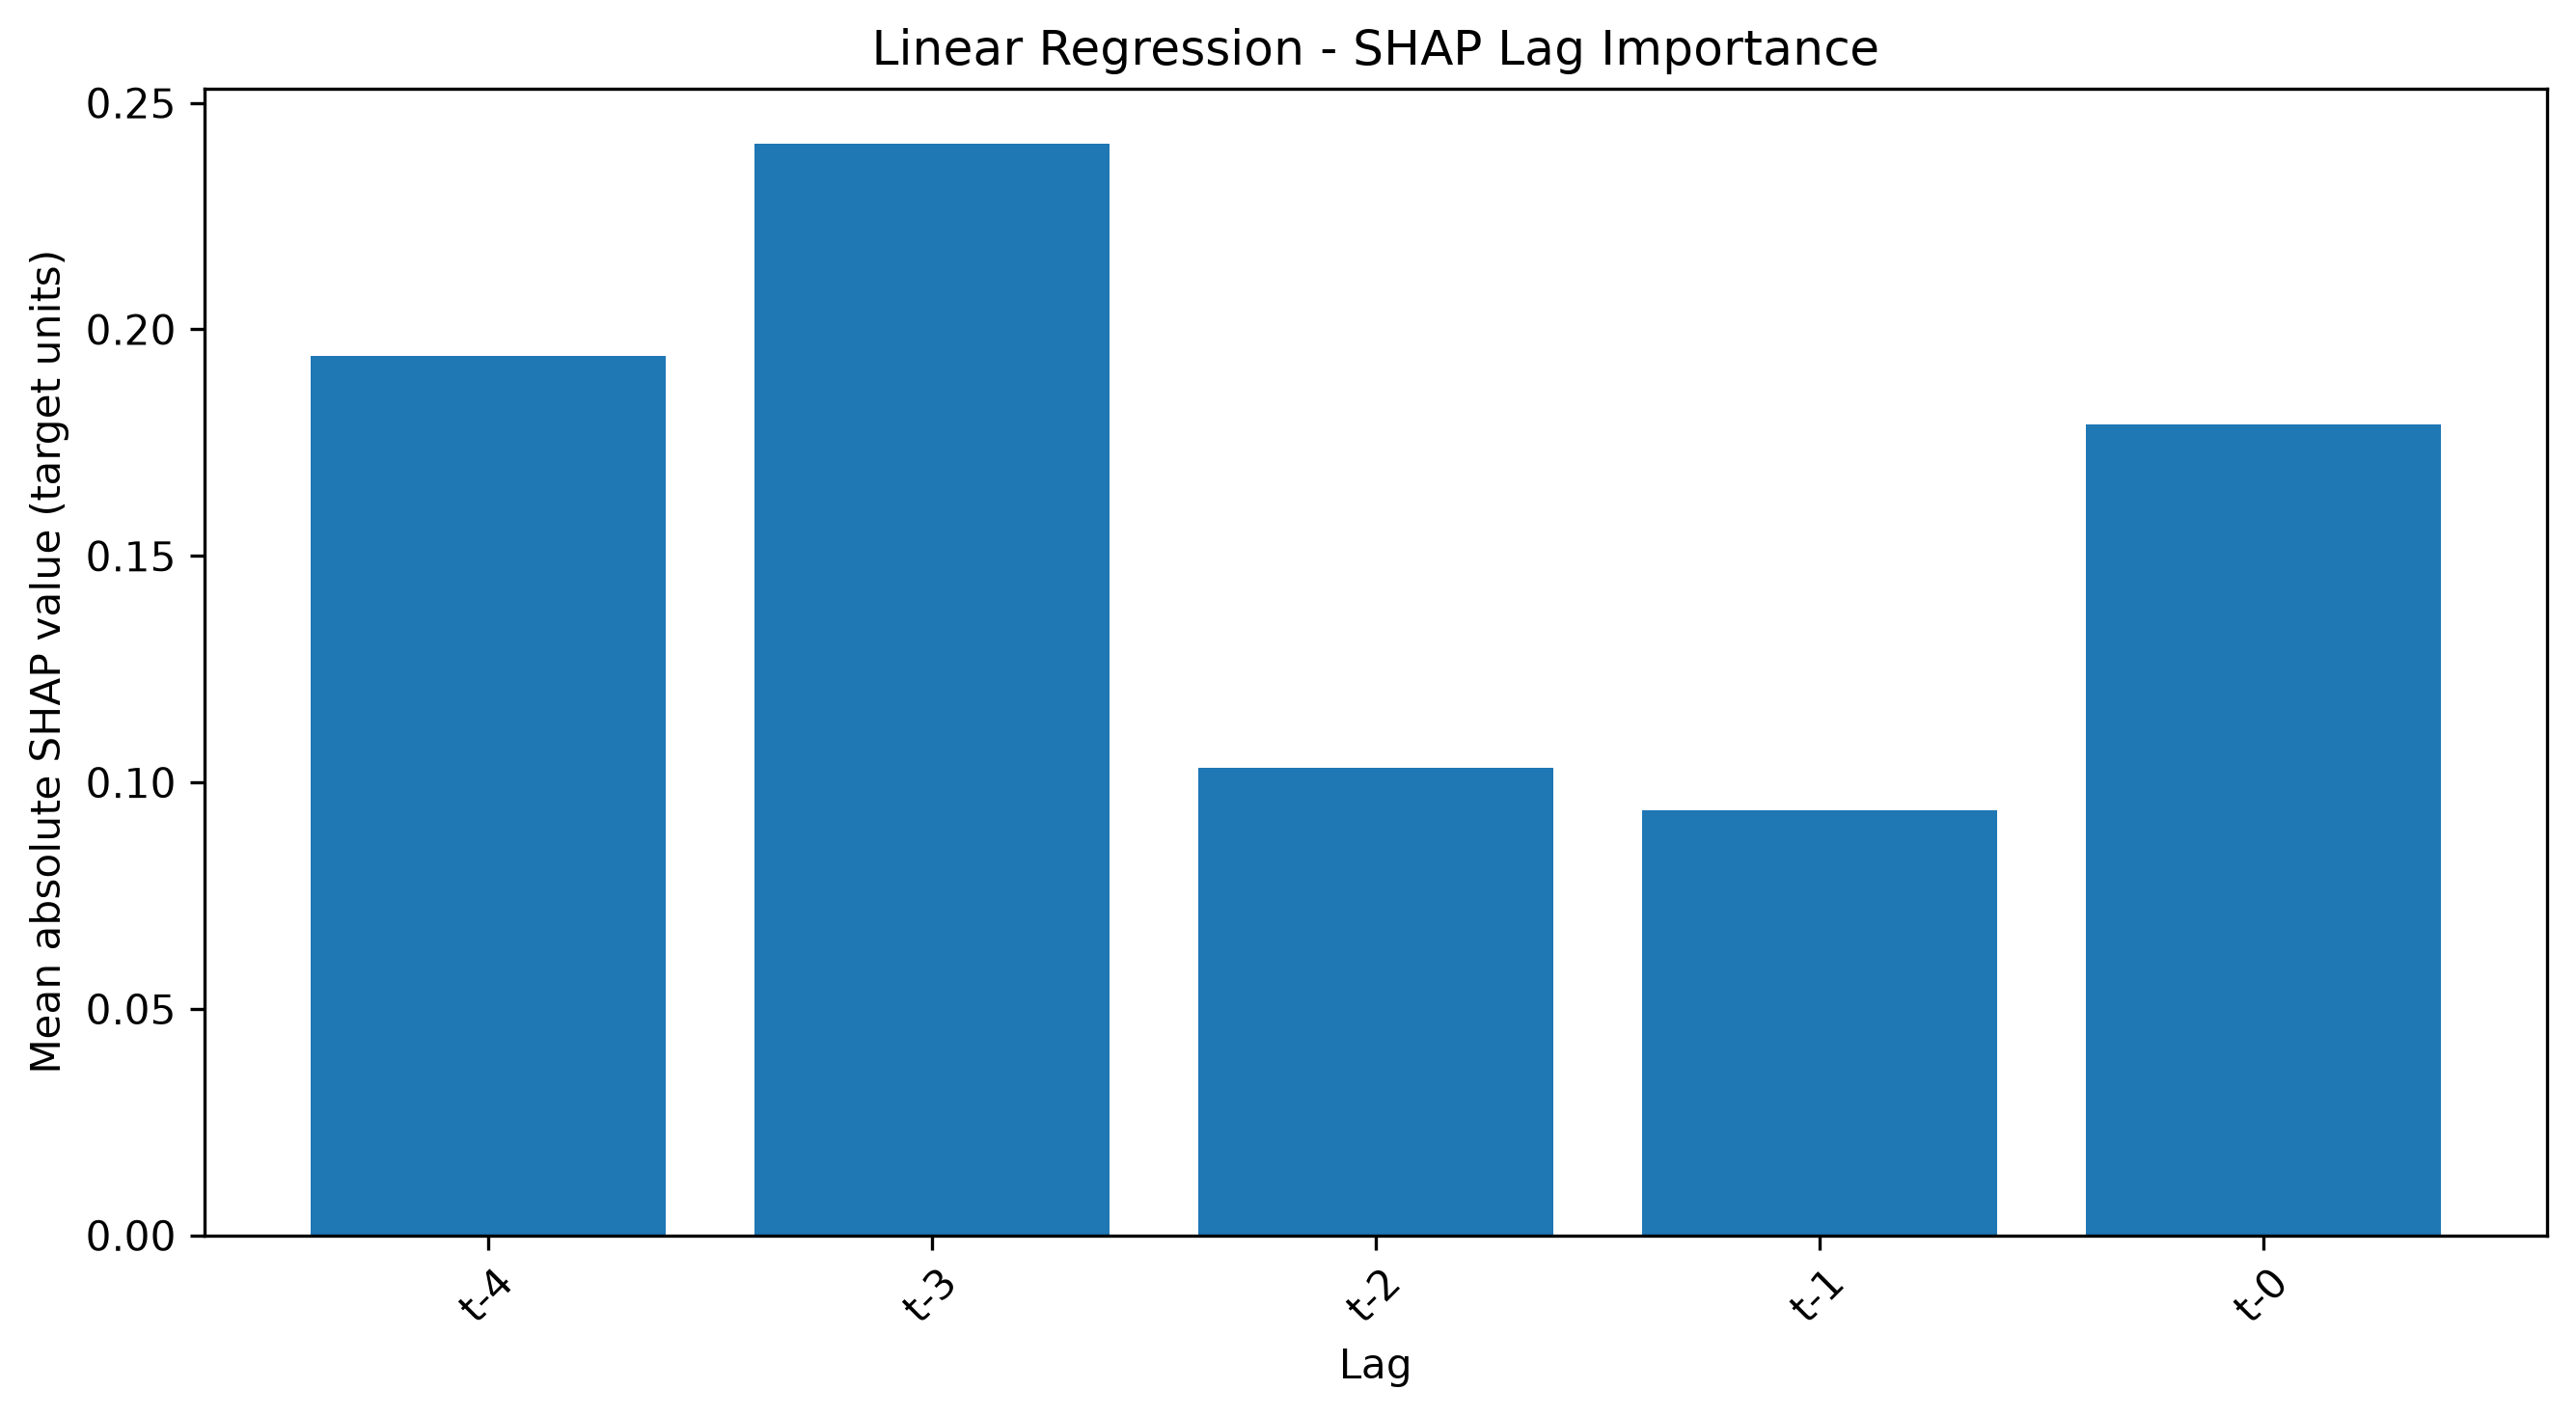

The table this chart was drawn from, first rows:
Lag, Mean |SHAP|, Rank
t-3, 0.2411, 1.0
t-4, 0.1941, 2.0
t-0, 0.1791, 3.0
t-2, 0.1032, 4.0
t-1, 0.09385, 5.0
